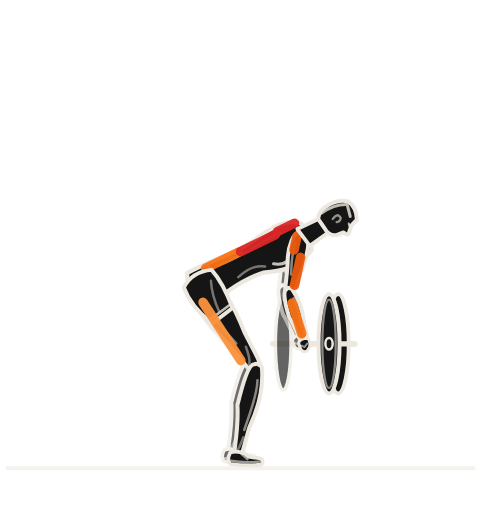
t = 0.00 s
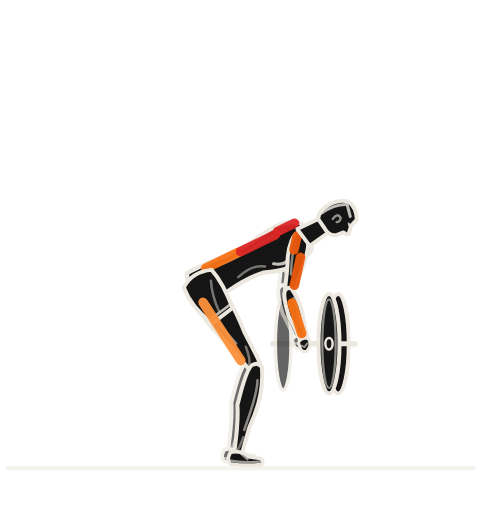
t = 0.81 s
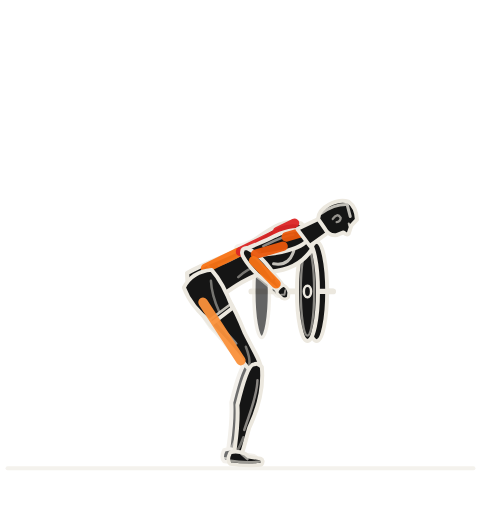
t = 1.66 s
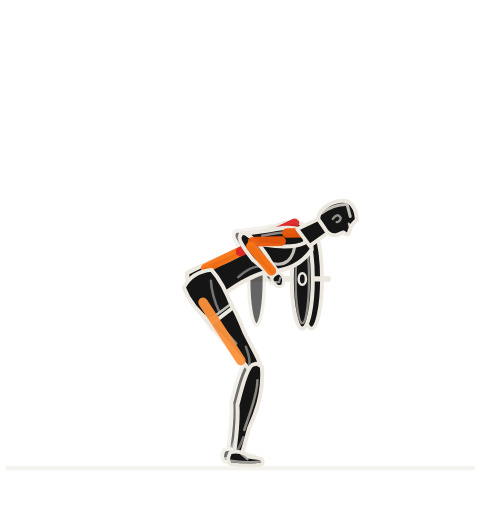
t = 2.25 s
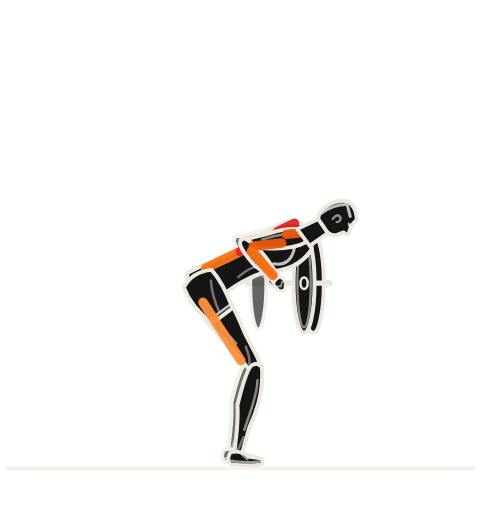
t = 3.31 s
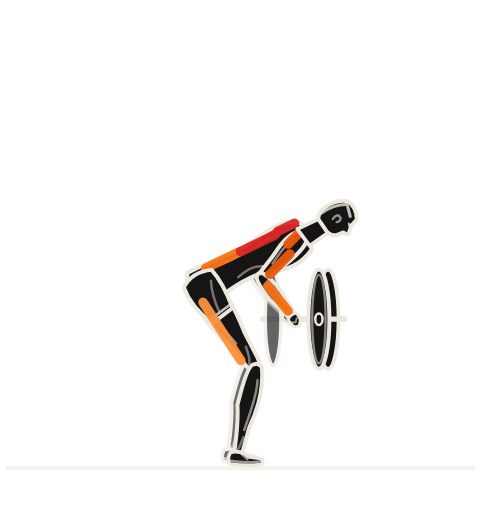
t = 4.16 s

The animated SVG that drew these frames (rendered in a browser with its animation timeline set to each time). Animation: 17 SMIL elements (animate=6,animateTransform=11); one cycle of 5.00 s, repeats indefinitely.

<svg role="img" aria-label="옆에서 본 바벨 로우 동작 반복 애니메이션" viewBox="42 8 126 134" xmlns="http://www.w3.org/2000/svg" width="512" height="512" color="rgb(236, 232, 223)" data-duration="5" data-sample-fps="20"><title>바벨 로우</title><desc>GYM articulated exercise illustration. Original parametric geometry; visual reference: Workout Guide by Bryl Lim / Everkinetic (https://bryllim.github.io/workout-guide/exercises/). 20 samples/second plus phase boundaries; native SVG interpolates between solver samples. Approximate exercise demonstration.</desc><g><path fill="none" stroke="rgb(236, 232, 223)" stroke-width="1.1" stroke-linecap="round" stroke-linejoin="round" d="M44 130.6 L166 130.6" opacity="0.55"/><path fill="none" stroke="rgb(236, 232, 223)" stroke-width="1.6" stroke-linecap="round" stroke-linejoin="round" d=""/><path fill="none" stroke="rgb(236, 232, 223)" stroke-width="4" stroke-linecap="round" stroke-linejoin="round" d=""/><g data-part="freeweight" transform="translate(121.894 98.006)"><path fill="none" stroke="rgb(236, 232, 223)" stroke-width="1.5" stroke-linecap="round" stroke-linejoin="round" d="M-8.4 0 L13 0"/><path d="M-7.75 0 C-7.75 -6.677307 -6.832215 -12.09 -5.7 -12.09 C-4.567785000000001 -12.09 -3.6500000000000004 -6.677307 -3.6500000000000004 0 C-3.6500000000000004 6.677307 -4.567785000000001 12.09 -5.7 12.09 C-6.832215 12.09 -7.75 6.677307 -7.75 0 Z" stroke="rgb(236, 232, 223)" stroke-width="0.9" stroke-linecap="round" stroke-linejoin="round" opacity=".66" fill="rgb(21, 21, 21)"/><path d="M5.949999999999999 0 C5.949999999999999 -7.1799 7.181175 -13 8.7 -13 C10.218824999999999 -13 11.45 -7.1799 11.45 0 C11.45 7.1799 10.218824999999999 13 8.7 13 C7.181175 13 5.949999999999999 7.1799 5.949999999999999 0 Z" stroke="rgb(236, 232, 223)" stroke-width="1" stroke-linecap="round" stroke-linejoin="round" fill="rgb(21, 21, 21)"/><path d="M3.55 0 C3.55 -7.1799 4.781174999999999 -13 6.3 -13 C7.818825 -13 9.05 -7.1799 9.05 0 C9.05 7.1799 7.818825 13 6.3 13 C4.781174999999999 13 3.55 7.1799 3.55 0 Z" stroke="rgb(236, 232, 223)" stroke-width="1.05" stroke-linecap="round" stroke-linejoin="round" fill="rgb(21, 21, 21)"/><path fill="none" stroke="rgb(236, 232, 223)" stroke-width="0.6" stroke-linecap="round" stroke-linejoin="round" d="M4.55 0 C4.55 -6.40668 5.333475 -11.6 6.3 -11.6 C7.266525 -11.6 8.05 -6.40668 8.05 0 C8.05 6.40668 7.266525 11.6 6.3 11.6 C5.333475 11.6 4.55 6.40668 4.55 0 Z" opacity=".55"/><path d="M5.35 0 C5.35 -0.82845 5.775315 -1.5 6.3 -1.5 C6.824685 -1.5 7.25 -0.82845 7.25 0 C7.25 0.82845 6.824685 1.5 6.3 1.5 C5.775315 1.5 5.35 0.82845 5.35 0 Z" stroke="rgb(236, 232, 223)" stroke-width="0.65" stroke-linecap="round" stroke-linejoin="round" fill="rgb(21, 21, 21)"/><path fill="none" stroke="rgb(236, 232, 223)" stroke-width="1.35" stroke-linecap="round" stroke-linejoin="round" d="M9.6 0 L13 0"/><animateTransform attributeName="transform" values="121.894 98.006;121.894 98.006;121.859 97.920;121.757 97.672;121.594 97.276;121.376 96.747;121.109 96.100;120.801 95.350;120.455 94.511;120.079 93.599;119.679 92.627;119.261 91.612;118.831 90.566;118.394 89.506;117.958 88.446;117.527 87.401;117.109 86.385;116.709 85.414;116.333 84.501;115.988 83.663;115.679 82.912;115.413 82.266;115.195 81.737;115.032 81.341;114.930 81.092;114.894 81.006;114.894 81.006;114.907 81.038;114.945 81.130;115.007 81.279;115.090 81.482;115.195 81.737;115.320 82.039;115.462 82.386;115.622 82.774;115.798 83.201;115.988 83.663;116.191 84.156;116.406 84.678;116.632 85.226;116.867 85.796;117.109 86.385;117.358 86.990;117.613 87.608;117.871 88.236;118.132 88.869;118.394 89.506;118.657 90.143;118.918 90.777;119.176 91.404;119.430 92.022;119.679 92.627;119.922 93.217;120.157 93.787;120.382 94.334;120.597 94.856;120.801 95.350;120.991 95.812;121.166 96.238;121.326 96.627;121.469 96.974;121.594 97.276;121.698 97.530;121.782 97.734;121.844 97.883;121.881 97.975;121.894 98.006" keyTimes="0;0.16;0.17;0.18;0.19;0.2;0.21;0.22;0.23;0.24;0.25;0.26;0.27;0.28;0.29;0.3;0.31;0.32;0.33;0.34;0.35;0.36;0.37;0.38;0.39;0.4;0.6;0.61;0.62;0.63;0.64;0.65;0.66;0.67;0.68;0.69;0.7;0.71;0.72;0.73;0.74;0.75;0.76;0.77;0.78;0.79;0.8;0.81;0.82;0.83;0.84;0.85;0.86;0.87;0.88;0.89;0.9;0.91;0.92;0.93;0.94;0.95;0.96;0.97;0.98;0.99;1" dur="5s" repeatCount="indefinite" calcMode="linear" type="translate"/></g></g><g opacity="0.09"/><g data-renderer="articulated-v1"><g data-part="far-limbs"><g data-part="far-leg" opacity=".62"><g data-part="far-leg-thigh" transform="translate(94.829 82.719)"><g data-frame="rotation" transform="rotate(59.242)"><path fill="rgb(21, 21, 21)" stroke="rgb(236, 232, 223)" stroke-width="1.05" stroke-linecap="round" stroke-linejoin="round" d="M-0.800 -2.373 C2.947 -4.234 8.842 -4.100 15.719 -2.688 C20.139 -2.150 24.060 -2.150 25.110 -1.183 Q25.660 0.000 24.910 1.397 C19.403 2.215 15.964 2.150 10.561 3.526 C4.912 4.124 -0.800 3.431 -1.050 0.912 Q-1.650 0.000 -0.800 -2.373 Z"/><path fill="none" stroke="rgb(236, 232, 223)" stroke-width="0.65" opacity="0.54" stroke-linecap="round" stroke-linejoin="round" d="M2.947 1.752 C7.368 2.460 12.771 1.290 16.701 0.688"/><path fill="none" stroke="rgb(236, 232, 223)" stroke-width="0.65" opacity="0.45" stroke-linecap="round" stroke-linejoin="round" d="M18.666 -0.968 Q21.613 -0.322 22.841 0.817"/></g></g><g data-part="far-leg-shin" transform="translate(107.390 103.824)"><g data-frame="rotation" transform="rotate(102.000)"><path fill="rgb(21, 21, 21)" stroke="rgb(236, 232, 223)" stroke-width="1.05" stroke-linecap="round" stroke-linejoin="round" d="M-0.800 -1.463 C2.880 -2.610 8.640 -3.150 15.360 -1.563 C19.680 -1.250 23.500 -1.250 24.550 -0.688 Q25.100 0.000 24.350 0.813 C18.960 1.288 15.600 1.250 10.320 2.709 C4.800 2.542 -0.800 2.115 -1.050 0.563 Q-1.650 0.000 -0.800 -1.463 Z"/><path fill="none" stroke="rgb(236, 232, 223)" stroke-width="0.65" opacity="0.54" stroke-linecap="round" stroke-linejoin="round" d="M2.880 -1.080 C7.200 -1.890 12.480 -0.750 16.320 -0.400"/><path fill="none" stroke="rgb(236, 232, 223)" stroke-width="0.65" opacity="0.45" stroke-linecap="round" stroke-linejoin="round" d="M18.240 -0.563 Q21.120 -0.188 22.320 0.475"/></g></g><g data-part="far-leg-shoe" transform="translate(102.400 127.300)"><g data-frame="rotation" transform="rotate(0.000)"><path fill="rgb(21, 21, 21)" stroke="rgb(236, 232, 223)" stroke-width="0.95" stroke-linecap="round" stroke-linejoin="round" d="M-1.7 -1.5 Q0 -2.1 2.2 -1.2 L3.1 -.45 L6.2 .05 Q7.3 .55 6.5 1.65 Q2.6 2.1 -1.7 1.5 Q-2.7 .5 -1.7 -1.5 Z"/><path fill="none" stroke="rgb(236, 232, 223)" stroke-width="0.65" opacity="0.62" stroke-linecap="round" stroke-linejoin="round" d="M-1.65 .65 Q2.1 1.3 6.5 .8 M1.3 -1.1 L2.8 .2"/></g></g></g><g data-part="far-arm" opacity=".6"><g data-part="far-arm-upper" transform="translate(119.294 69.306)"><g data-frame="rotation" transform="rotate(102.390)"><path fill="rgb(21, 21, 21)" stroke="rgb(236, 232, 223)" stroke-width="1.05" stroke-linecap="round" stroke-linejoin="round" d="M-0.800 -1.593 C1.800 -2.842 5.400 -2.550 9.600 -1.875 C12.300 -1.500 14.500 -1.500 15.550 -0.825 Q16.100 0.000 15.350 0.975 C11.850 1.545 9.750 1.500 6.450 2.193 C3.000 2.768 -0.800 2.303 -1.050 0.613 Q-1.650 0.000 -0.800 -1.593 Z"/><path fill="none" stroke="rgb(236, 232, 223)" stroke-width="0.65" opacity="0.54" stroke-linecap="round" stroke-linejoin="round" d="M1.800 1.176 C4.500 1.530 7.800 0.900 10.200 0.480"/><path fill="none" stroke="rgb(236, 232, 223)" stroke-width="0.65" opacity="0.45" stroke-linecap="round" stroke-linejoin="round" d="M11.400 -0.675 Q13.200 -0.225 13.950 0.570"/><animateTransform attributeName="transform" values="102.39;102.39;103.087;104.968;107.671;110.898;114.451;118.213;122.111;126.101;130.154;134.251;138.377;142.517;146.658;150.778;154.853;158.845;162.707;166.373;169.764;172.784;175.326;177.275;178.518;178.953;178.953;178.794;178.331;177.583;176.574;175.326;173.865;172.215;170.401;168.447;166.373;164.201;161.948;159.63;157.261;154.853;152.415;149.957;147.484;145.003;142.517;140.032;137.55;135.074;132.608;130.154;127.716;125.297;122.903;120.539;118.213;115.936;113.721;111.587;109.559;107.671;105.97;104.515;103.38;102.647;102.39" keyTimes="0;0.16;0.17;0.18;0.19;0.2;0.21;0.22;0.23;0.24;0.25;0.26;0.27;0.28;0.29;0.3;0.31;0.32;0.33;0.34;0.35;0.36;0.37;0.38;0.39;0.4;0.6;0.61;0.62;0.63;0.64;0.65;0.66;0.67;0.68;0.69;0.7;0.71;0.72;0.73;0.74;0.75;0.76;0.77;0.78;0.79;0.8;0.81;0.82;0.83;0.84;0.85;0.86;0.87;0.88;0.89;0.9;0.91;0.92;0.93;0.94;0.95;0.96;0.97;0.98;0.99;1" dur="5s" repeatCount="indefinite" calcMode="linear" type="rotate"/></g></g><g data-part="far-arm-forearm" transform="translate(116.076 83.957)"><g data-frame="rotation" transform="rotate(72.463)"><path fill="rgb(21, 21, 21)" stroke="rgb(236, 232, 223)" stroke-width="1.05" stroke-linecap="round" stroke-linejoin="round" d="M-0.800 -1.053 C1.680 -1.879 5.040 -2.150 8.960 -1.400 C11.480 -1.120 13.500 -1.120 14.550 -0.616 Q15.100 0.000 14.350 0.728 C11.060 1.154 9.100 1.120 6.020 1.849 C2.800 1.831 -0.800 1.523 -1.050 0.405 Q-1.650 0.000 -0.800 -1.053 Z"/><path fill="none" stroke="rgb(236, 232, 223)" stroke-width="0.65" opacity="0.54" stroke-linecap="round" stroke-linejoin="round" d="M1.680 -0.778 C4.200 -1.290 7.280 -0.672 9.520 -0.358"/><path fill="none" stroke="rgb(236, 232, 223)" stroke-width="0.65" opacity="0.45" stroke-linecap="round" stroke-linejoin="round" d="M10.640 -0.504 Q12.320 -0.168 13.020 0.426"/><animateTransform attributeName="transform" values="72.463;72.463;71.851;70.226;67.964;65.382;62.687;60.012;57.441;55.034;52.834;50.876;49.192;47.806;46.739;46.006;45.612;45.55;45.796;46.305;47.01;47.824;48.641;49.346;49.832;50.008;50.008;49.944;49.757;49.464;49.085;48.641;48.157;47.658;47.168;46.71;46.305;45.971;45.724;45.576;45.536;45.612;45.808;46.126;46.565;47.126;47.806;48.6;49.505;50.517;51.628;52.834;54.127;55.5;56.945;58.453;60.012;61.609;63.228;64.847;66.438;67.964;69.377;70.613;71.595;72.237;72.463" keyTimes="0;0.16;0.17;0.18;0.19;0.2;0.21;0.22;0.23;0.24;0.25;0.26;0.27;0.28;0.29;0.3;0.31;0.32;0.33;0.34;0.35;0.36;0.37;0.38;0.39;0.4;0.6;0.61;0.62;0.63;0.64;0.65;0.66;0.67;0.68;0.69;0.7;0.71;0.72;0.73;0.74;0.75;0.76;0.77;0.78;0.79;0.8;0.81;0.82;0.83;0.84;0.85;0.86;0.87;0.88;0.89;0.9;0.91;0.92;0.93;0.94;0.95;0.96;0.97;0.98;0.99;1" dur="5s" repeatCount="indefinite" calcMode="linear" type="rotate"/></g><animateTransform attributeName="transform" values="116.076 83.957;116.076 83.957;115.898 83.917;115.420 83.797;114.741 83.598;113.944 83.320;113.086 82.961;112.203 82.524;111.321 82.012;110.456 81.426;109.622 80.771;108.827 80.051;108.081 79.270;107.391 78.434;106.763 77.551;106.203 76.629;105.716 75.680;105.305 74.720;104.972 73.765;104.717 72.840;104.533 71.972;104.413 71.190;104.344 70.529;104.311 70.019;104.299 69.694;104.297 69.580;104.297 69.580;104.298 69.622;104.301 69.743;104.308 69.939;104.321 70.203;104.344 70.529;104.380 70.909;104.433 71.338;104.504 71.807;104.598 72.310;104.717 72.840;104.861 73.390;105.033 73.954;105.232 74.527;105.460 75.104;105.716 75.680;105.999 76.252;106.310 76.816;106.646 77.369;107.007 77.909;107.391 78.434;107.798 78.942;108.226 79.430;108.674 79.899;109.140 80.346;109.622 80.771;110.118 81.172;110.627 81.549;111.146 81.900;111.672 82.226;112.203 82.524;112.734 82.796;113.260 83.039;113.776 83.254;114.273 83.441;114.741 83.598;115.167 83.727;115.535 83.828;115.823 83.899;116.010 83.942;116.076 83.957" keyTimes="0;0.16;0.17;0.18;0.19;0.2;0.21;0.22;0.23;0.24;0.25;0.26;0.27;0.28;0.29;0.3;0.31;0.32;0.33;0.34;0.35;0.36;0.37;0.38;0.39;0.4;0.6;0.61;0.62;0.63;0.64;0.65;0.66;0.67;0.68;0.69;0.7;0.71;0.72;0.73;0.74;0.75;0.76;0.77;0.78;0.79;0.8;0.81;0.82;0.83;0.84;0.85;0.86;0.87;0.88;0.89;0.9;0.91;0.92;0.93;0.94;0.95;0.96;0.97;0.98;0.99;1" dur="5s" repeatCount="indefinite" calcMode="linear" type="translate"/></g><g data-part="far-arm-hand" transform="translate(120.294 97.306)"><g data-frame="rotation" transform="rotate(72.463)"><path fill="rgb(21, 21, 21)" stroke="rgb(236, 232, 223)" stroke-width="0.8" stroke-linecap="round" stroke-linejoin="round" d="M-1.2 -1.15 Q.1 -1.65 1.2 -.85 L2 .1 Q2.1 1.1 1.1 1.5 L-.7 1.55 Q-1.8 1 -1.2 -1.15 Z"/><path fill="none" stroke="rgb(236, 232, 223)" stroke-width="0.5" opacity="0.6" stroke-linecap="round" stroke-linejoin="round" d="M.1 -.6 L.8 .4 L.2 1"/><animateTransform attributeName="transform" values="72.463;72.463;71.851;70.226;67.964;65.382;62.687;60.012;57.441;55.034;52.834;50.876;49.192;47.806;46.739;46.006;45.612;45.55;45.796;46.305;47.01;47.824;48.641;49.346;49.832;50.008;50.008;49.944;49.757;49.464;49.085;48.641;48.157;47.658;47.168;46.71;46.305;45.971;45.724;45.576;45.536;45.612;45.808;46.126;46.565;47.126;47.806;48.6;49.505;50.517;51.628;52.834;54.127;55.5;56.945;58.453;60.012;61.609;63.228;64.847;66.438;67.964;69.377;70.613;71.595;72.237;72.463" keyTimes="0;0.16;0.17;0.18;0.19;0.2;0.21;0.22;0.23;0.24;0.25;0.26;0.27;0.28;0.29;0.3;0.31;0.32;0.33;0.34;0.35;0.36;0.37;0.38;0.39;0.4;0.6;0.61;0.62;0.63;0.64;0.65;0.66;0.67;0.68;0.69;0.7;0.71;0.72;0.73;0.74;0.75;0.76;0.77;0.78;0.79;0.8;0.81;0.82;0.83;0.84;0.85;0.86;0.87;0.88;0.89;0.9;0.91;0.92;0.93;0.94;0.95;0.96;0.97;0.98;0.99;1" dur="5s" repeatCount="indefinite" calcMode="linear" type="rotate"/></g><animateTransform attributeName="transform" values="120.294 97.306;120.294 97.306;120.259 97.220;120.157 96.972;119.994 96.576;119.776 96.047;119.509 95.400;119.201 94.650;118.855 93.811;118.479 92.899;118.079 91.927;117.661 90.912;117.231 89.866;116.794 88.806;116.358 87.746;115.927 86.701;115.509 85.685;115.109 84.714;114.733 83.801;114.388 82.963;114.079 82.212;113.813 81.566;113.595 81.037;113.432 80.641;113.330 80.392;113.294 80.306;113.294 80.306;113.307 80.338;113.345 80.430;113.407 80.579;113.490 80.782;113.595 81.037;113.720 81.339;113.862 81.686;114.022 82.074;114.198 82.501;114.388 82.963;114.591 83.456;114.806 83.978;115.032 84.526;115.267 85.096;115.509 85.685;115.758 86.290;116.013 86.908;116.271 87.536;116.532 88.169;116.794 88.806;117.057 89.443;117.318 90.077;117.576 90.704;117.830 91.322;118.079 91.927;118.322 92.517;118.557 93.087;118.782 93.634;118.997 94.156;119.201 94.650;119.391 95.112;119.566 95.538;119.726 95.927;119.869 96.274;119.994 96.576;120.098 96.830;120.182 97.034;120.244 97.183;120.281 97.275;120.294 97.306" keyTimes="0;0.16;0.17;0.18;0.19;0.2;0.21;0.22;0.23;0.24;0.25;0.26;0.27;0.28;0.29;0.3;0.31;0.32;0.33;0.34;0.35;0.36;0.37;0.38;0.39;0.4;0.6;0.61;0.62;0.63;0.64;0.65;0.66;0.67;0.68;0.69;0.7;0.71;0.72;0.73;0.74;0.75;0.76;0.77;0.78;0.79;0.8;0.81;0.82;0.83;0.84;0.85;0.86;0.87;0.88;0.89;0.9;0.91;0.92;0.93;0.94;0.95;0.96;0.97;0.98;0.99;1" dur="5s" repeatCount="indefinite" calcMode="linear" type="translate"/></g></g></g><g data-part="torso-layer"><g data-part="torso" transform="translate(94.829 82.719)"><g data-frame="rotation" transform="rotate(-26.000)"><path fill="rgb(21, 21, 21)" stroke="rgb(236, 232, 223)" stroke-width="1.12" stroke-linecap="round" stroke-linejoin="round" d="M-2.000 -4.600 C5.800 -5.000 11.600 -3.550 16.530 -4.500 C22.330 -5.300 27.200 -6.500 30.500 -3.200 Q31.900 0.000 30.000 4.200 C24.650 7.250 19.720 5.600 15.950 4.050 C9.570 3.250 5.220 4.650 -1.500 5.350 Q-5.200 2.100 -2.000 -4.600 Z"/><path fill="none" stroke="rgb(236, 232, 223)" stroke-width="0.65" opacity="0.52" stroke-linecap="round" stroke-linejoin="round" d="M6.380 -2.800 C13.340 -1.900 20.590 -4.000 24.650 -3.200"/><path fill="none" stroke="rgb(236, 232, 223)" stroke-width="0.8" opacity="0.82" stroke-linecap="round" stroke-linejoin="round" d="M26.390 1.500 Q23.200 5.900 19.430 3.150"/><path fill="none" stroke="rgb(236, 232, 223)" stroke-width="0.65" opacity="0.46" stroke-linecap="round" stroke-linejoin="round" d="M17.110 2.800 Q14.210 0.800 9.570 2.250"/><path fill="none" stroke="rgb(236, 232, 223)" stroke-width="0.65" opacity="0.64" stroke-linecap="round" stroke-linejoin="round" d="M3.770 -3.800 Q5.220 0.000 3.770 4.150"/></g></g><path fill="none" stroke="rgb(249, 115, 22)" stroke-width="2.5" stroke-linecap="round" opacity="0.95" d="M95.86 78.21 L104.46 74.02" stroke-dasharray="none"/><path fill="none" stroke="rgb(220, 38, 38)" stroke-width="2.5" stroke-linecap="round" opacity="0.95" d="M105.02 73.85 L114.15 69.40" stroke-dasharray="none"/><path fill="none" stroke="rgb(220, 38, 38)" stroke-width="2.5" stroke-linecap="round" opacity="0.95" d="M114.71 68.57 L119.14 66.41" stroke-dasharray="none"/><path fill="none" stroke="rgb(148, 163, 184)" stroke-width="2.5" stroke-linecap="round" opacity="0" d="M100.49 84.41 L109.62 79.96"/><path fill="none" stroke="rgb(148, 163, 184)" stroke-width="2.5" stroke-linecap="round" opacity="0" d="M113.53 78.05 L120.56 74.62"/></g><g data-part="near-leg-layer"><g data-part="near-leg"><g data-part="near-leg-thigh" transform="translate(94.829 82.719)"><g data-frame="rotation" transform="rotate(57.000)"><path fill="rgb(21, 21, 21)" stroke="rgb(236, 232, 223)" stroke-width="1.05" stroke-linecap="round" stroke-linejoin="round" d="M-0.800 -2.632 C3.120 -4.698 9.360 -4.100 16.640 -2.688 C21.320 -2.150 25.500 -2.150 26.550 -1.183 Q27.100 0.000 26.350 1.397 C20.540 2.215 16.900 2.150 11.180 3.526 C5.200 4.576 -0.800 3.807 -1.050 1.012 Q-1.650 0.000 -0.800 -2.632 Z"/><path fill="none" stroke="rgb(236, 232, 223)" stroke-width="0.65" opacity="0.54" stroke-linecap="round" stroke-linejoin="round" d="M3.120 1.944 C7.800 2.460 13.520 1.290 17.680 0.688"/><path fill="none" stroke="rgb(236, 232, 223)" stroke-width="0.65" opacity="0.45" stroke-linecap="round" stroke-linejoin="round" d="M19.760 -0.968 Q22.880 -0.322 24.180 0.817"/></g></g><g data-part="near-leg-shin" transform="translate(108.990 104.524)"><g data-frame="rotation" transform="rotate(102.000)"><path fill="rgb(21, 21, 21)" stroke="rgb(236, 232, 223)" stroke-width="1.05" stroke-linecap="round" stroke-linejoin="round" d="M-0.800 -1.463 C2.880 -2.610 8.640 -3.150 15.360 -1.563 C19.680 -1.250 23.500 -1.250 24.550 -0.688 Q25.100 0.000 24.350 0.813 C18.960 1.288 15.600 1.250 10.320 2.709 C4.800 2.542 -0.800 2.115 -1.050 0.563 Q-1.650 0.000 -0.800 -1.463 Z"/><path fill="none" stroke="rgb(236, 232, 223)" stroke-width="0.65" opacity="0.54" stroke-linecap="round" stroke-linejoin="round" d="M2.880 -1.080 C7.200 -1.890 12.480 -0.750 16.320 -0.400"/><path fill="none" stroke="rgb(236, 232, 223)" stroke-width="0.65" opacity="0.45" stroke-linecap="round" stroke-linejoin="round" d="M18.240 -0.563 Q21.120 -0.188 22.320 0.475"/></g></g><g data-part="near-leg-shoe" transform="translate(104.000 128.000)"><g data-frame="rotation" transform="rotate(0.000)"><path fill="rgb(21, 21, 21)" stroke="rgb(236, 232, 223)" stroke-width="0.95" stroke-linecap="round" stroke-linejoin="round" d="M-1.7 -1.5 Q0 -2.1 2.2 -1.2 L3.1 -.45 L6.2 .05 Q7.3 .55 6.5 1.65 Q2.6 2.1 -1.7 1.5 Q-2.7 .5 -1.7 -1.5 Z"/><path fill="none" stroke="rgb(236, 232, 223)" stroke-width="0.65" opacity="0.62" stroke-linecap="round" stroke-linejoin="round" d="M-1.65 .65 Q2.1 1.3 6.5 .8 M1.3 -1.1 L2.8 .2"/></g></g></g><g data-part="pelvis" transform="translate(94.829 82.719)"><g data-frame="rotation" transform="rotate(57.000)"><path fill="rgb(21, 21, 21)" stroke="rgb(236, 232, 223)" stroke-width="1.02" stroke-linecap="round" stroke-linejoin="round" d="M-2.000 -4.400 Q2.500 -5.100 9.360 -3.550 L9.860 3.150 Q3.000 5.400 -2.100 4.200 Q-4.400 0.100 -2.000 -4.400 Z"/><path fill="none" stroke="rgb(236, 232, 223)" stroke-width="0.7" opacity="0.8" stroke-linecap="round" stroke-linejoin="round" d="M8.260 -3.450 L8.710 3.300"/><path fill="none" stroke="rgb(236, 232, 223)" stroke-width="0.65" opacity="0.45" stroke-linecap="round" stroke-linejoin="round" d="M0.300 -2.700 Q3.500 -0.850 8.060 -0.150"/></g></g><path fill="none" stroke="rgb(251, 146, 60)" stroke-width="2.5" stroke-linecap="round" opacity="0.95" d="M105.10 102.40 L95.19 87.13" stroke-dasharray="none"/><path fill="none" stroke="rgb(148, 163, 184)" stroke-width="2.5" stroke-linecap="round" opacity="0" d="M108.63 100.11 L98.71 84.85"/><path fill="none" stroke="rgb(148, 163, 184)" stroke-width="2.5" stroke-linecap="round" opacity="0" d="M103.18 124.15 L106.68 107.71"/><path fill="none" stroke="rgb(148, 163, 184)" stroke-width="3.4" stroke-linecap="round" opacity="0" d="M95.20 88.06 Q101.00 82.11 96.64 77.16"/></g><g data-part="near-arm-layer"><g data-part="near-arm"><g data-part="near-arm-upper" transform="translate(120.894 70.006)"><g data-frame="rotation" transform="rotate(102.390)"><path fill="rgb(21, 21, 21)" stroke="rgb(236, 232, 223)" stroke-width="1.05" stroke-linecap="round" stroke-linejoin="round" d="M-0.800 -1.593 C1.800 -2.842 5.400 -2.550 9.600 -1.875 C12.300 -1.500 14.500 -1.500 15.550 -0.825 Q16.100 0.000 15.350 0.975 C11.850 1.545 9.750 1.500 6.450 2.193 C3.000 2.768 -0.800 2.303 -1.050 0.613 Q-1.650 0.000 -0.800 -1.593 Z"/><path fill="none" stroke="rgb(236, 232, 223)" stroke-width="0.65" opacity="0.54" stroke-linecap="round" stroke-linejoin="round" d="M1.800 1.176 C4.500 1.530 7.800 0.900 10.200 0.480"/><path fill="none" stroke="rgb(236, 232, 223)" stroke-width="0.65" opacity="0.45" stroke-linecap="round" stroke-linejoin="round" d="M11.400 -0.675 Q13.200 -0.225 13.950 0.570"/><animateTransform attributeName="transform" values="102.39;102.39;103.087;104.968;107.671;110.898;114.451;118.213;122.111;126.101;130.154;134.251;138.377;142.517;146.658;150.778;154.853;158.845;162.707;166.373;169.764;172.784;175.326;177.275;178.518;178.953;178.953;178.794;178.331;177.583;176.574;175.326;173.865;172.215;170.401;168.447;166.373;164.201;161.948;159.63;157.261;154.853;152.415;149.957;147.484;145.003;142.517;140.032;137.55;135.074;132.608;130.154;127.716;125.297;122.903;120.539;118.213;115.936;113.721;111.587;109.559;107.671;105.97;104.515;103.38;102.647;102.39" keyTimes="0;0.16;0.17;0.18;0.19;0.2;0.21;0.22;0.23;0.24;0.25;0.26;0.27;0.28;0.29;0.3;0.31;0.32;0.33;0.34;0.35;0.36;0.37;0.38;0.39;0.4;0.6;0.61;0.62;0.63;0.64;0.65;0.66;0.67;0.68;0.69;0.7;0.71;0.72;0.73;0.74;0.75;0.76;0.77;0.78;0.79;0.8;0.81;0.82;0.83;0.84;0.85;0.86;0.87;0.88;0.89;0.9;0.91;0.92;0.93;0.94;0.95;0.96;0.97;0.98;0.99;1" dur="5s" repeatCount="indefinite" calcMode="linear" type="rotate"/></g></g><g data-part="near-arm-forearm" transform="translate(117.676 84.657)"><g data-frame="rotation" transform="rotate(72.463)"><path fill="rgb(21, 21, 21)" stroke="rgb(236, 232, 223)" stroke-width="1.05" stroke-linecap="round" stroke-linejoin="round" d="M-0.800 -1.053 C1.680 -1.879 5.040 -2.150 8.960 -1.400 C11.480 -1.120 13.500 -1.120 14.550 -0.616 Q15.100 0.000 14.350 0.728 C11.060 1.154 9.100 1.120 6.020 1.849 C2.800 1.831 -0.800 1.523 -1.050 0.405 Q-1.650 0.000 -0.800 -1.053 Z"/><path fill="none" stroke="rgb(236, 232, 223)" stroke-width="0.65" opacity="0.54" stroke-linecap="round" stroke-linejoin="round" d="M1.680 -0.778 C4.200 -1.290 7.280 -0.672 9.520 -0.358"/><path fill="none" stroke="rgb(236, 232, 223)" stroke-width="0.65" opacity="0.45" stroke-linecap="round" stroke-linejoin="round" d="M10.640 -0.504 Q12.320 -0.168 13.020 0.426"/><animateTransform attributeName="transform" values="72.463;72.463;71.851;70.226;67.964;65.382;62.687;60.012;57.441;55.034;52.834;50.876;49.192;47.806;46.739;46.006;45.612;45.55;45.796;46.305;47.01;47.824;48.641;49.346;49.832;50.008;50.008;49.944;49.757;49.464;49.085;48.641;48.157;47.658;47.168;46.71;46.305;45.971;45.724;45.576;45.536;45.612;45.808;46.126;46.565;47.126;47.806;48.6;49.505;50.517;51.628;52.834;54.127;55.5;56.945;58.453;60.012;61.609;63.228;64.847;66.438;67.964;69.377;70.613;71.595;72.237;72.463" keyTimes="0;0.16;0.17;0.18;0.19;0.2;0.21;0.22;0.23;0.24;0.25;0.26;0.27;0.28;0.29;0.3;0.31;0.32;0.33;0.34;0.35;0.36;0.37;0.38;0.39;0.4;0.6;0.61;0.62;0.63;0.64;0.65;0.66;0.67;0.68;0.69;0.7;0.71;0.72;0.73;0.74;0.75;0.76;0.77;0.78;0.79;0.8;0.81;0.82;0.83;0.84;0.85;0.86;0.87;0.88;0.89;0.9;0.91;0.92;0.93;0.94;0.95;0.96;0.97;0.98;0.99;1" dur="5s" repeatCount="indefinite" calcMode="linear" type="rotate"/></g><animateTransform attributeName="transform" values="117.676 84.657;117.676 84.657;117.498 84.617;117.020 84.497;116.341 84.298;115.544 84.020;114.686 83.661;113.803 83.224;112.921 82.712;112.056 82.126;111.222 81.471;110.427 80.751;109.681 79.970;108.991 79.134;108.363 78.251;107.803 77.329;107.316 76.380;106.905 75.420;106.572 74.465;106.317 73.540;106.133 72.672;106.013 71.890;105.944 71.229;105.911 70.719;105.899 70.394;105.897 70.280;105.897 70.280;105.898 70.322;105.901 70.443;105.908 70.639;105.921 70.903;105.944 71.229;105.980 71.609;106.033 72.038;106.104 72.507;106.198 73.010;106.317 73.540;106.461 74.090;106.633 74.654;106.832 75.227;107.060 75.804;107.316 76.380;107.599 76.952;107.910 77.516;108.246 78.069;108.607 78.609;108.991 79.134;109.398 79.642;109.826 80.130;110.274 80.599;110.740 81.046;111.222 81.471;111.718 81.872;112.227 82.249;112.746 82.600;113.272 82.926;113.803 83.224;114.334 83.496;114.860 83.739;115.376 83.954;115.873 84.141;116.341 84.298;116.767 84.427;117.135 84.528;117.423 84.599;117.610 84.642;117.676 84.657" keyTimes="0;0.16;0.17;0.18;0.19;0.2;0.21;0.22;0.23;0.24;0.25;0.26;0.27;0.28;0.29;0.3;0.31;0.32;0.33;0.34;0.35;0.36;0.37;0.38;0.39;0.4;0.6;0.61;0.62;0.63;0.64;0.65;0.66;0.67;0.68;0.69;0.7;0.71;0.72;0.73;0.74;0.75;0.76;0.77;0.78;0.79;0.8;0.81;0.82;0.83;0.84;0.85;0.86;0.87;0.88;0.89;0.9;0.91;0.92;0.93;0.94;0.95;0.96;0.97;0.98;0.99;1" dur="5s" repeatCount="indefinite" calcMode="linear" type="translate"/></g><g data-part="near-arm-hand" transform="translate(121.894 98.006)"><g data-frame="rotation" transform="rotate(72.463)"><path fill="rgb(21, 21, 21)" stroke="rgb(236, 232, 223)" stroke-width="0.8" stroke-linecap="round" stroke-linejoin="round" d="M-1.2 -1.15 Q.1 -1.65 1.2 -.85 L2 .1 Q2.1 1.1 1.1 1.5 L-.7 1.55 Q-1.8 1 -1.2 -1.15 Z"/><path fill="none" stroke="rgb(236, 232, 223)" stroke-width="0.5" opacity="0.6" stroke-linecap="round" stroke-linejoin="round" d="M.1 -.6 L.8 .4 L.2 1"/><animateTransform attributeName="transform" values="72.463;72.463;71.851;70.226;67.964;65.382;62.687;60.012;57.441;55.034;52.834;50.876;49.192;47.806;46.739;46.006;45.612;45.55;45.796;46.305;47.01;47.824;48.641;49.346;49.832;50.008;50.008;49.944;49.757;49.464;49.085;48.641;48.157;47.658;47.168;46.71;46.305;45.971;45.724;45.576;45.536;45.612;45.808;46.126;46.565;47.126;47.806;48.6;49.505;50.517;51.628;52.834;54.127;55.5;56.945;58.453;60.012;61.609;63.228;64.847;66.438;67.964;69.377;70.613;71.595;72.237;72.463" keyTimes="0;0.16;0.17;0.18;0.19;0.2;0.21;0.22;0.23;0.24;0.25;0.26;0.27;0.28;0.29;0.3;0.31;0.32;0.33;0.34;0.35;0.36;0.37;0.38;0.39;0.4;0.6;0.61;0.62;0.63;0.64;0.65;0.66;0.67;0.68;0.69;0.7;0.71;0.72;0.73;0.74;0.75;0.76;0.77;0.78;0.79;0.8;0.81;0.82;0.83;0.84;0.85;0.86;0.87;0.88;0.89;0.9;0.91;0.92;0.93;0.94;0.95;0.96;0.97;0.98;0.99;1" dur="5s" repeatCount="indefinite" calcMode="linear" type="rotate"/></g><animateTransform attributeName="transform" values="121.894 98.006;121.894 98.006;121.859 97.920;121.757 97.672;121.594 97.276;121.376 96.747;121.109 96.100;120.801 95.350;120.455 94.511;120.079 93.599;119.679 92.627;119.261 91.612;118.831 90.566;118.394 89.506;117.958 88.446;117.527 87.401;117.109 86.385;116.709 85.414;116.333 84.501;115.988 83.663;115.679 82.912;115.413 82.266;115.195 81.737;115.032 81.341;114.930 81.092;114.894 81.006;114.894 81.006;114.907 81.038;114.945 81.130;115.007 81.279;115.090 81.482;115.195 81.737;115.320 82.039;115.462 82.386;115.622 82.774;115.798 83.201;115.988 83.663;116.191 84.156;116.406 84.678;116.632 85.226;116.867 85.796;117.109 86.385;117.358 86.990;117.613 87.608;117.871 88.236;118.132 88.869;118.394 89.506;118.657 90.143;118.918 90.777;119.176 91.404;119.430 92.022;119.679 92.627;119.922 93.217;120.157 93.787;120.382 94.334;120.597 94.856;120.801 95.350;120.991 95.812;121.166 96.238;121.326 96.627;121.469 96.974;121.594 97.276;121.698 97.530;121.782 97.734;121.844 97.883;121.881 97.975;121.894 98.006" keyTimes="0;0.16;0.17;0.18;0.19;0.2;0.21;0.22;0.23;0.24;0.25;0.26;0.27;0.28;0.29;0.3;0.31;0.32;0.33;0.34;0.35;0.36;0.37;0.38;0.39;0.4;0.6;0.61;0.62;0.63;0.64;0.65;0.66;0.67;0.68;0.69;0.7;0.71;0.72;0.73;0.74;0.75;0.76;0.77;0.78;0.79;0.8;0.81;0.82;0.83;0.84;0.85;0.86;0.87;0.88;0.89;0.9;0.91;0.92;0.93;0.94;0.95;0.96;0.97;0.98;0.99;1" dur="5s" repeatCount="indefinite" calcMode="linear" type="translate"/></g></g><path fill="none" stroke="rgb(148, 163, 184)" stroke-width="2.5" stroke-linecap="round" opacity="0" d="M121.07 73.88 L121.87 70.22"><animate attributeName="d" values="M121.07 73.88 L121.87 70.22;M121.07 73.88 L121.87 70.22;M121.02 73.89 L121.87 70.23;M120.89 73.89 L121.86 70.26;M120.71 73.88 L121.85 70.31;M120.49 73.87 L121.83 70.36;M120.25 73.83 L121.80 70.42;M120.00 73.78 L121.78 70.48;M119.75 73.71 L121.74 70.54;M119.49 73.63 L121.70 70.60;M119.24 73.52 L121.66 70.65;M118.99 73.39 L121.61 70.70;M118.76 73.24 L121.56 70.75;M118.53 73.08 L121.50 70.80;M118.31 72.90 L121.44 70.84;M118.11 72.71 L121.38 70.88;M117.92 72.51 L121.32 70.91;M117.76 72.29 L121.26 70.94;M117.61 72.08 L121.19 70.96;M117.49 71.86 L121.13 70.98;M117.38 71.66 L121.07 70.99;M117.30 71.47 L121.02 71.00;M117.24 71.31 L120.98 71.00;M117.20 71.18 L120.94 71.01;M117.17 71.10 L120.92 71.01;M117.16 71.07 L120.91 71.01;M117.16 71.07 L120.91 71.01;M117.17 71.08 L120.92 71.01;M117.18 71.12 L120.92 71.01;M117.19 71.16 L120.94 71.01;M117.21 71.23 L120.95 71.00;M117.24 71.31 L120.98 71.00;M117.27 71.40 L121.00 71.00;M117.31 71.50 L121.03 71.00;M117.36 71.62 L121.06 70.99;M117.42 71.74 L121.09 70.99;M117.49 71.86 L121.13 70.98;M117.56 71.99 L121.17 70.97;M117.64 72.12 L121.20 70.96;M117.73 72.25 L121.24 70.94;M117.82 72.38 L121.28 70.93;M117.92 72.51 L121.32 70.91;M118.03 72.63 L121.36 70.89;M118.15 72.75 L121.39 70.87;M118.27 72.87 L121.43 70.85;M118.40 72.98 L121.47 70.83;M118.53 73.08 L121.50 70.80;M118.66 73.18 L121.54 70.77;M118.80 73.28 L121.57 70.74;M118.95 73.36 L121.60 70.71;M119.09 73.44 L121.63 70.68;M119.24 73.52 L121.66 70.65;M119.39 73.58 L121.69 70.62;M119.54 73.64 L121.71 70.58;M119.70 73.70 L121.73 70.55;M119.85 73.74 L121.76 70.51;M120.00 73.78 L121.78 70.48;M120.15 73.82 L121.79 70.44;M120.30 73.84 L121.81 70.41;M120.44 73.86 L121.82 70.37;M120.58 73.87 L121.84 70.34;M120.71 73.88 L121.85 70.31;M120.82 73.89 L121.86 70.28;M120.92 73.89 L121.86 70.26;M121.00 73.89 L121.87 70.24;M121.05 73.88 L121.87 70.23;M121.07 73.88 L121.87 70.22" keyTimes="0;0.16;0.17;0.18;0.19;0.2;0.21;0.22;0.23;0.24;0.25;0.26;0.27;0.28;0.29;0.3;0.31;0.32;0.33;0.34;0.35;0.36;0.37;0.38;0.39;0.4;0.6;0.61;0.62;0.63;0.64;0.65;0.66;0.67;0.68;0.69;0.7;0.71;0.72;0.73;0.74;0.75;0.76;0.77;0.78;0.79;0.8;0.81;0.82;0.83;0.84;0.85;0.86;0.87;0.88;0.89;0.9;0.91;0.92;0.93;0.94;0.95;0.96;0.97;0.98;0.99;1" dur="5s" repeatCount="indefinite" calcMode="linear"/></path><path fill="none" stroke="rgb(148, 163, 184)" stroke-width="2.5" stroke-linecap="round" opacity="0" d="M119.93 74.40 L120.89 70.01"><animate attributeName="d" values="M119.93 74.40 L120.89 70.01;M119.93 74.40 L120.89 70.01;M119.88 74.39 L120.89 70.01;M119.73 74.35 L120.89 70.01;M119.53 74.29 L120.89 70.01;M119.29 74.21 L120.89 70.01;M119.03 74.10 L120.89 70.01;M118.77 73.97 L120.89 70.01;M118.50 73.82 L120.89 70.01;M118.24 73.64 L120.89 70.01;M117.99 73.45 L120.89 70.01;M117.75 73.23 L120.89 70.01;M117.53 73.00 L120.89 70.01;M117.32 72.74 L120.89 70.01;M117.13 72.48 L120.89 70.01;M116.97 72.20 L120.89 70.01;M116.82 71.92 L120.89 70.01;M116.70 71.63 L120.89 70.01;M116.60 71.34 L120.89 70.01;M116.52 71.07 L120.89 70.01;M116.47 70.81 L120.89 70.01;M116.43 70.57 L120.89 70.01;M116.41 70.37 L120.89 70.01;M116.40 70.22 L120.89 70.01;M116.40 70.12 L120.89 70.01;M116.40 70.09 L120.89 70.01;M116.40 70.09 L120.89 70.01;M116.40 70.10 L120.89 70.01;M116.40 70.14 L120.89 70.01;M116.40 70.20 L120.89 70.01;M116.40 70.28 L120.89 70.01;M116.41 70.37 L120.89 70.01;M116.42 70.49 L120.89 70.01;M116.44 70.62 L120.89 70.01;M116.46 70.76 L120.89 70.01;M116.49 70.91 L120.89 70.01;M116.52 71.07 L120.89 70.01;M116.56 71.23 L120.89 70.01;M116.62 71.40 L120.89 70.01;M116.68 71.57 L120.89 70.01;M116.74 71.75 L120.89 70.01;M116.82 71.92 L120.89 70.01;M116.91 72.09 L120.89 70.01;M117.00 72.26 L120.89 70.01;M117.10 72.43 L120.89 70.01;M117.21 72.59 L120.89 70.01;M117.32 72.74 L120.89 70.01;M117.45 72.90 L120.89 70.01;M117.57 73.04 L120.89 70.01;M117.71 73.18 L120.89 70.01;M117.85 73.32 L120.89 70.01;M117.99 73.45 L120.89 70.01;M118.14 73.57 L120.89 70.01;M118.29 73.68 L120.89 70.01;M118.45 73.78 L120.89 70.01;M118.61 73.88 L120.89 70.01;M118.77 73.97 L120.89 70.01;M118.93 74.05 L120.89 70.01;M119.08 74.13 L120.89 70.01;M119.24 74.19 L120.89 70.01;M119.39 74.25 L120.89 70.01;M119.53 74.29 L120.89 70.01;M119.66 74.33 L120.89 70.01;M119.77 74.36 L120.89 70.01;M119.85 74.38 L120.89 70.01;M119.91 74.40 L120.89 70.01;M119.93 74.40 L120.89 70.01" keyTimes="0;0.16;0.17;0.18;0.19;0.2;0.21;0.22;0.23;0.24;0.25;0.26;0.27;0.28;0.29;0.3;0.31;0.32;0.33;0.34;0.35;0.36;0.37;0.38;0.39;0.4;0.6;0.61;0.62;0.63;0.64;0.65;0.66;0.67;0.68;0.69;0.7;0.71;0.72;0.73;0.74;0.75;0.76;0.77;0.78;0.79;0.8;0.81;0.82;0.83;0.84;0.85;0.86;0.87;0.88;0.89;0.9;0.91;0.92;0.93;0.94;0.95;0.96;0.97;0.98;0.99;1" dur="5s" repeatCount="indefinite" calcMode="linear"/></path><path fill="none" stroke="rgb(234, 88, 12)" stroke-width="2.5" stroke-linecap="round" opacity="0.95" d="M119.02 73.43 L119.82 69.77" stroke-dasharray="none"><animate attributeName="d" values="M119.02 73.43 L119.82 69.77;M119.02 73.43 L119.82 69.77;M118.97 73.41 L119.82 69.76;M118.86 73.34 L119.83 69.72;M118.71 73.25 L119.85 69.67;M118.53 73.12 L119.87 69.61;M118.34 72.96 L119.89 69.55;M118.15 72.79 L119.92 69.49;M117.97 72.60 L119.96 69.42;M117.80 72.39 L120.01 69.36;M117.64 72.16 L120.05 69.30;M117.49 71.92 L120.11 69.24;M117.36 71.67 L120.16 69.18;M117.25 71.42 L120.22 69.13;M117.16 71.15 L120.29 69.09;M117.08 70.88 L120.36 69.05;M117.03 70.60 L120.43 69.01;M117.00 70.33 L120.50 68.98;M116.99 70.07 L120.57 68.96;M116.99 69.82 L120.64 68.94;M117.01 69.59 L120.70 68.92;M117.04 69.39 L120.76 68.91;M117.07 69.22 L120.80 68.91;M117.10 69.09 L120.84 68.91;M117.12 69.00 L120.87 68.91;M117.12 68.97 L120.87 68.91;M117.12 68.97 L120.87 68.91;M117.12 68.99 L120.87 68.91;M117.11 69.02 L120.86 68.91;M117.10 69.07 L120.85 68.91;M117.09 69.13 L120.83 68.91;M117.07 69.22 L120.80 68.91;M117.05 69.31 L120.78 68.91;M117.03 69.42 L120.75 68.92;M117.01 69.55 L120.71 68.92;M117.00 69.68 L120.67 68.93;M116.99 69.82 L120.64 68.94;M116.99 69.97 L120.59 68.95;M116.99 70.12 L120.55 68.96;M117.00 70.28 L120.51 68.98;M117.01 70.44 L120.47 68.99;M117.03 70.60 L120.43 69.01;M117.06 70.77 L120.38 69.03;M117.10 70.93 L120.34 69.05;M117.14 71.09 L120.30 69.08;M117.19 71.26 L120.26 69.11;M117.25 71.42 L120.22 69.13;M117.31 71.57 L120.19 69.16;M117.38 71.73 L120.15 69.19;M117.46 71.88 L120.12 69.23;M117.55 72.02 L120.08 69.26;M117.64 72.16 L120.05 69.30;M117.73 72.30 L120.02 69.33;M117.83 72.43 L120.00 69.37;M117.93 72.56 L119.97 69.41;M118.04 72.68 L119.95 69.45;M118.15 72.79 L119.92 69.49;M118.26 72.90 L119.91 69.53;M118.38 73.00 L119.89 69.56;M118.49 73.09 L119.87 69.60;M118.60 73.17 L119.86 69.64;M118.71 73.25 L119.85 69.67;M118.81 73.31 L119.84 69.70;M118.89 73.36 L119.83 69.73;M118.96 73.40 L119.82 69.75;M119.00 73.42 L119.82 69.77;M119.02 73.43 L119.82 69.77" keyTimes="0;0.16;0.17;0.18;0.19;0.2;0.21;0.22;0.23;0.24;0.25;0.26;0.27;0.28;0.29;0.3;0.31;0.32;0.33;0.34;0.35;0.36;0.37;0.38;0.39;0.4;0.6;0.61;0.62;0.63;0.64;0.65;0.66;0.67;0.68;0.69;0.7;0.71;0.72;0.73;0.74;0.75;0.76;0.77;0.78;0.79;0.8;0.81;0.82;0.83;0.84;0.85;0.86;0.87;0.88;0.89;0.9;0.91;0.92;0.93;0.94;0.95;0.96;0.97;0.98;0.99;1" dur="5s" repeatCount="indefinite" calcMode="linear"/></path><path fill="none" stroke="rgb(234, 88, 12)" stroke-width="2.5" stroke-linecap="round" opacity="0.95" d="M119.14 82.67 L120.74 75.35" stroke-dasharray="none"><animate attributeName="d" values="M119.14 82.67 L120.74 75.35;M119.14 82.67 L120.74 75.35;M118.98 82.65 L120.68 75.35;M118.57 82.58 L120.50 75.34;M117.98 82.46 L120.25 75.31;M117.28 82.27 L119.96 75.27;M116.53 82.03 L119.63 75.20;M115.75 81.71 L119.29 75.11;M114.96 81.34 L118.95 74.98;M114.19 80.90 L118.61 74.84;M113.44 80.40 L118.27 74.66;M112.71 79.84 L117.95 74.46;M112.03 79.22 L117.63 74.24;M111.39 78.56 L117.34 73.99;M110.79 77.85 L117.06 73.73;M110.26 77.10 L116.80 73.44;M109.78 76.33 L116.57 73.14;M109.36 75.54 L116.36 72.83;M109.02 74.75 L116.18 72.52;M108.74 73.98 L116.03 72.21;M108.52 73.26 L115.91 71.92;M108.37 72.60 L115.81 71.66;M108.27 72.04 L115.74 71.43;M108.21 71.61 L115.70 71.25;M108.17 71.34 L115.67 71.14;M108.16 71.24 L115.66 71.10;M108.16 71.24 L115.66 71.10;M108.17 71.27 L115.67 71.12;M108.18 71.38 L115.68 71.16;M108.20 71.54 L115.69 71.23;M108.23 71.77 L115.71 71.32;M108.27 72.04 L115.74 71.43;M108.32 72.36 L115.78 71.56;M108.40 72.72 L115.83 71.71;M108.49 73.12 L115.88 71.87;M108.60 73.54 L115.95 72.04;M108.74 73.98 L116.03 72.21;M108.90 74.44 L116.11 72.40;M109.08 74.91 L116.21 72.58;M109.29 75.38 L116.32 72.77;M109.52 75.86 L116.44 72.96;M109.78 76.33 L116.57 73.14;M110.06 76.80 L116.70 73.32;M110.36 77.26 L116.85 73.50;M110.68 77.70 L117.00 73.67;M111.02 78.14 L117.17 73.84;M111.39 78.56 L117.34 73.99;M111.77 78.96 L117.51 74.15;M112.16 79.35 L117.70 74.29;M112.57 79.72 L117.88 74.42;M113.00 80.07 L118.08 74.55;M113.44 80.40 L118.27 74.66;M113.89 80.70 L118.47 74.77;M114.34 80.99 L118.68 74.87;M114.81 81.25 L118.88 74.96;M115.28 81.50 L119.09 75.04;M115.75 81.71 L119.29 75.11;M116.22 81.91 L119.50 75.16;M116.68 82.08 L119.70 75.21;M117.13 82.23 L119.89 75.26;M117.57 82.36 L120.08 75.29;M117.98 82.46 L120.25 75.31;M118.35 82.54 L120.41 75.33;M118.67 82.60 L120.55 75.34;M118.92 82.64 L120.65 75.35;M119.08 82.67 L120.72 75.35;M119.14 82.67 L120.74 75.35" keyTimes="0;0.16;0.17;0.18;0.19;0.2;0.21;0.22;0.23;0.24;0.25;0.26;0.27;0.28;0.29;0.3;0.31;0.32;0.33;0.34;0.35;0.36;0.37;0.38;0.39;0.4;0.6;0.61;0.62;0.63;0.64;0.65;0.66;0.67;0.68;0.69;0.7;0.71;0.72;0.73;0.74;0.75;0.76;0.77;0.78;0.79;0.8;0.81;0.82;0.83;0.84;0.85;0.86;0.87;0.88;0.89;0.9;0.91;0.92;0.93;0.94;0.95;0.96;0.97;0.98;0.99;1" dur="5s" repeatCount="indefinite" calcMode="linear"/></path><path fill="none" stroke="rgb(148, 163, 184)" stroke-width="2.5" stroke-linecap="round" opacity="0" d="M117.18 82.24 L118.79 74.92"><animate attributeName="d" values="M117.18 82.24 L118.79 74.92;M117.18 82.24 L118.79 74.92;M117.03 82.20 L118.73 74.89;M116.64 82.07 L118.57 74.82;M116.07 81.85 L118.35 74.70;M115.41 81.56 L118.09 74.55;M114.71 81.20 L117.81 74.37;M113.99 80.77 L117.53 74.16;M113.27 80.27 L117.26 73.92;M112.57 79.72 L116.99 73.66;M111.91 79.11 L116.74 73.37;M111.28 78.44 L116.51 73.07;M110.70 77.73 L116.31 72.75;M110.17 76.97 L116.12 72.41;M109.69 76.18 L115.96 72.06;M109.28 75.36 L115.82 71.70;M108.93 74.52 L115.72 71.33;M108.64 73.67 L115.64 70.97;M108.42 72.84 L115.58 70.61;M108.27 72.04 L115.56 70.27;M108.17 71.29 L115.55 69.96;M108.12 70.62 L115.56 69.67;M108.11 70.05 L115.58 69.44;M108.11 69.61 L115.60 69.26;M108.12 69.34 L115.62 69.14;M108.13 69.24 L115.63 69.10;M108.13 69.24 L115.63 69.10;M108.13 69.27 L115.62 69.12;M108.12 69.38 L115.62 69.16;M108.11 69.54 L115.61 69.23;M108.11 69.77 L115.59 69.32;M108.11 70.05 L115.58 69.44;M108.11 70.37 L115.57 69.57;M108.13 70.74 L115.56 69.73;M108.16 71.15 L115.55 69.90;M108.20 71.58 L115.55 70.08;M108.27 72.04 L115.56 70.27;M108.35 72.52 L115.57 70.47;M108.46 73.01 L115.59 70.68;M108.59 73.51 L115.62 70.90;M108.75 74.01 L115.67 71.11;M108.93 74.52 L115.72 71.33;M109.13 75.02 L115.78 71.55;M109.36 75.52 L115.85 71.77;M109.61 76.02 L115.93 71.99;M109.88 76.50 L116.02 72.20;M110.17 76.97 L116.12 72.41;M110.48 77.43 L116.23 72.61;M110.81 77.87 L116.35 72.81;M111.16 78.30 L116.47 73.01;M111.53 78.71 L116.60 73.19;M111.91 79.11 L116.74 73.37;M112.30 79.48 L116.89 73.55;M112.71 79.83 L117.04 73.71;M113.13 80.17 L117.20 73.87;M113.55 80.48 L117.37 74.02;M113.99 80.77 L117.53 74.16;M114.42 81.03 L117.70 74.29;M114.85 81.28 L117.87 74.41;M115.27 81.49 L118.03 74.52;M115.68 81.69 L118.19 74.62;M116.07 81.85 L118.35 74.70;M116.42 81.99 L118.49 74.78;M116.73 82.10 L118.61 74.84;M116.97 82.18 L118.71 74.88;M117.13 82.23 L118.77 74.91;M117.18 82.24 L118.79 74.92" keyTimes="0;0.16;0.17;0.18;0.19;0.2;0.21;0.22;0.23;0.24;0.25;0.26;0.27;0.28;0.29;0.3;0.31;0.32;0.33;0.34;0.35;0.36;0.37;0.38;0.39;0.4;0.6;0.61;0.62;0.63;0.64;0.65;0.66;0.67;0.68;0.69;0.7;0.71;0.72;0.73;0.74;0.75;0.76;0.77;0.78;0.79;0.8;0.81;0.82;0.83;0.84;0.85;0.86;0.87;0.88;0.89;0.9;0.91;0.92;0.93;0.94;0.95;0.96;0.97;0.98;0.99;1" dur="5s" repeatCount="indefinite" calcMode="linear"/></path><path fill="none" stroke="rgb(249, 115, 22)" stroke-width="2.5" stroke-linecap="round" opacity="0.95" d="M121.05 95.34 L118.52 87.33" stroke-dasharray="none"><animate attributeName="d" values="M121.05 95.34 L118.52 87.33;M121.05 95.34 L118.52 87.33;M120.99 95.26 L118.37 87.28;M120.81 95.04 L117.97 87.13;M120.54 94.68 L117.39 86.89;M120.21 94.20 L116.71 86.57;M119.82 93.61 L115.97 86.15;M119.40 92.92 L115.20 85.65;M118.95 92.15 L114.43 85.07;M118.47 91.30 L113.66 84.42;M117.99 90.40 L112.91 83.70;M117.49 89.44 L112.19 82.92;M117.00 88.45 L111.51 82.09;M116.51 87.43 L110.87 81.21;M116.04 86.41 L110.28 80.29;M115.58 85.39 L109.75 79.34;M115.15 84.38 L109.27 78.38;M114.75 83.41 L108.87 77.42;M114.38 82.49 L108.52 76.47;M114.05 81.64 L108.25 75.56;M113.77 80.86 L108.04 74.72;M113.53 80.19 L107.89 73.97;M113.34 79.64 L107.79 73.33;M113.21 79.22 L107.74 72.84;M113.12 78.95 L107.71 72.53;M113.09 78.86 L107.70 72.43;M113.09 78.86 L107.70 72.43;M113.11 78.89 L107.70 72.47;M113.14 78.99 L107.71 72.58;M113.19 79.15 L107.73 72.77;M113.26 79.37 L107.75 73.02;M113.34 79.64 L107.79 73.33;M113.45 79.95 L107.85 73.70;M113.58 80.32 L107.92 74.11;M113.72 80.72 L108.01 74.56;M113.88 81.16 L108.12 75.05;M114.05 81.64 L108.25 75.56;M114.25 82.14 L108.41 76.10;M114.45 82.67 L108.59 76.66;M114.67 83.23 L108.79 77.23;M114.91 83.80 L109.02 77.80;M115.15 84.38 L109.27 78.38;M115.41 84.98 L109.55 78.96;M115.67 85.59 L109.85 79.53;M115.95 86.20 L110.17 80.10;M116.23 86.82 L110.51 80.66;M116.51 87.43 L110.87 81.21;M116.80 88.04 L111.25 81.74;M117.10 88.65 L111.64 82.26;M117.40 89.24 L112.05 82.76;M117.69 89.83 L112.48 83.24;M117.99 90.40 L112.91 83.70;M118.28 90.95 L113.36 84.14;M118.57 91.48 L113.81 84.56;M118.86 91.99 L114.27 84.95;M119.13 92.47 L114.74 85.31;M119.40 92.92 L115.20 85.65;M119.66 93.35 L115.67 85.96;M119.91 93.74 L116.12 86.24;M120.14 94.09 L116.57 86.49;M120.35 94.41 L116.99 86.71;M120.54 94.68 L117.39 86.89;M120.71 94.91 L117.75 87.05;M120.85 95.09 L118.06 87.17;M120.96 95.23 L118.31 87.26;M121.03 95.31 L118.46 87.31;M121.05 95.34 L118.52 87.33" keyTimes="0;0.16;0.17;0.18;0.19;0.2;0.21;0.22;0.23;0.24;0.25;0.26;0.27;0.28;0.29;0.3;0.31;0.32;0.33;0.34;0.35;0.36;0.37;0.38;0.39;0.4;0.6;0.61;0.62;0.63;0.64;0.65;0.66;0.67;0.68;0.69;0.7;0.71;0.72;0.73;0.74;0.75;0.76;0.77;0.78;0.79;0.8;0.81;0.82;0.83;0.84;0.85;0.86;0.87;0.88;0.89;0.9;0.91;0.92;0.93;0.94;0.95;0.96;0.97;0.98;0.99;1" dur="5s" repeatCount="indefinite" calcMode="linear"/></path></g><g data-part="head-layer"><g data-part="neck" transform="translate(120.894 70.006)"><g data-frame="rotation" transform="rotate(-26.000)"><path fill="rgb(21, 21, 21)" stroke="rgb(236, 232, 223)" stroke-width="1" stroke-linecap="round" stroke-linejoin="round" d="M0.000 -2.300 L6.700 -2.250 L6.700 2.100 L1.000 3.100 Z"/></g></g><g data-part="head" transform="translate(130.062 65.535)"><g data-frame="rotation" transform="rotate(-26.000)"><path fill="rgb(21, 21, 21)" stroke="rgb(236, 232, 223)" stroke-width="1.05" stroke-linecap="round" stroke-linejoin="round" d="M-4.150 -2.300 C-2.700 -5.050 2.750 -5.000 5.000 -2.900 Q6.250 -0.650 4.900 2.350 L2.900 3.100 L1.400 4.650 Q0.750 5.000 0.300 3.800 L-1.650 3.650 Q-3.600 3.100 -3.700 0.600 Z"/><path fill="none" stroke="rgb(236, 232, 223)" stroke-width="0.8" opacity="0.8" stroke-linecap="round" stroke-linejoin="round" d="M-2.750 -3.300 Q1.500 -3.900 4.350 -2.350 L3.700 0.800"/><path fill="none" stroke="rgb(236, 232, 223)" stroke-width="0.6" opacity="0.6" stroke-linecap="round" stroke-linejoin="round" d="M-0.700 -0.600 Q1.150 -1.700 1.300 0.050 Q0.750 0.950 -0.150 0.600"/><path fill="none" stroke="rgb(236, 232, 223)" stroke-width="0.55" opacity="0.8" stroke-linecap="round" stroke-linejoin="round" d="M2.550 2.300 L2.400 2.950"/></g></g></g></g><g><path fill="none" stroke="rgb(236, 232, 223)" stroke-width="1.8" stroke-linecap="round" stroke-linejoin="round" d=""/></g></svg>
